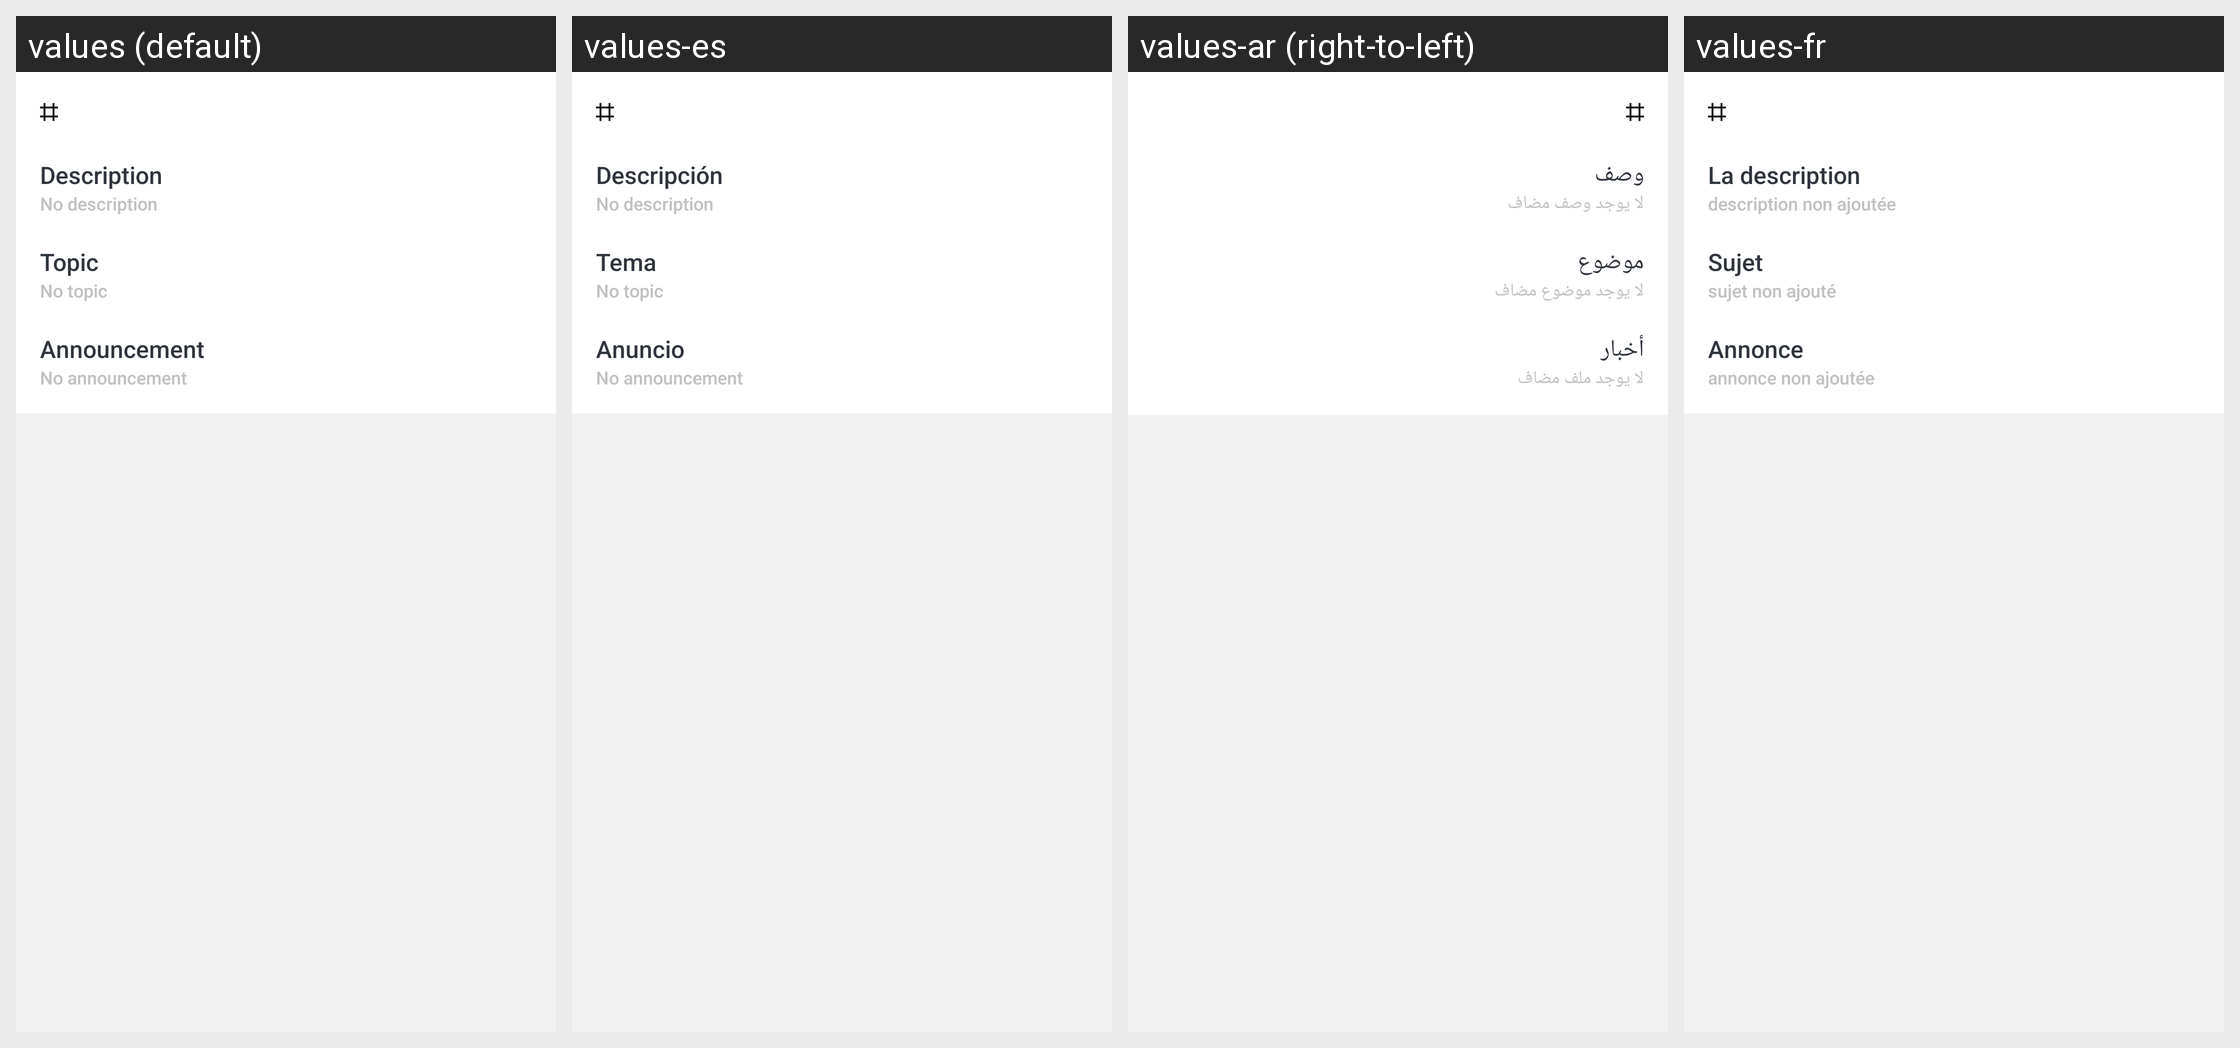

Translations of the strings shown on this Android screen, per locale in the grid:
Android screen res/layout/fragment_chat_details.xml rendered under 4 locales, left to right: values (default), values-es, values-ar (right-to-left), values-fr. Device: Nexus 5 (rendered at 1080×1920; each locale shown at half size, 540×960, under a caption strip naming it); theme Theme.MaterialComponents.DayNight.NoActionBar.
Other locales in the repository, not shown: values-de, values-fa, values-hi-rIN, values-it, values-ja, values-pt-rBR, values-pt-rPT, values-ru-rRU, values-tr, values-uk, values-zh-rCN, values-zh-rTW.
Strings drawn on this screen, with the default value and each locale's value (text and hints the layout hard-codes, and strings that could not be matched under every locale, appear in the picture but are not listed):

title_description
  values: Description
  values-es: Descripción
  values-ar: وصف
  values-fr: La description

msg_no_description
  values: No description
  values-es: No description
  values-ar: لا يوجد وصف مضاف
  values-fr: description non ajoutée

title_topic
  values: Topic
  values-es: Tema
  values-ar: موضوع
  values-fr: Sujet

msg_no_topic
  values: No topic
  values-es: No topic
  values-ar: لا يوجد موضوع مضاف
  values-fr: sujet non ajouté

title_announcement
  values: Announcement
  values-es: Anuncio
  values-ar: أخبار
  values-fr: Annonce

msg_no_announcement
  values: No announcement
  values-es: No announcement
  values-ar: لا يوجد ملف مضاف
  values-fr: annonce non ajoutée
